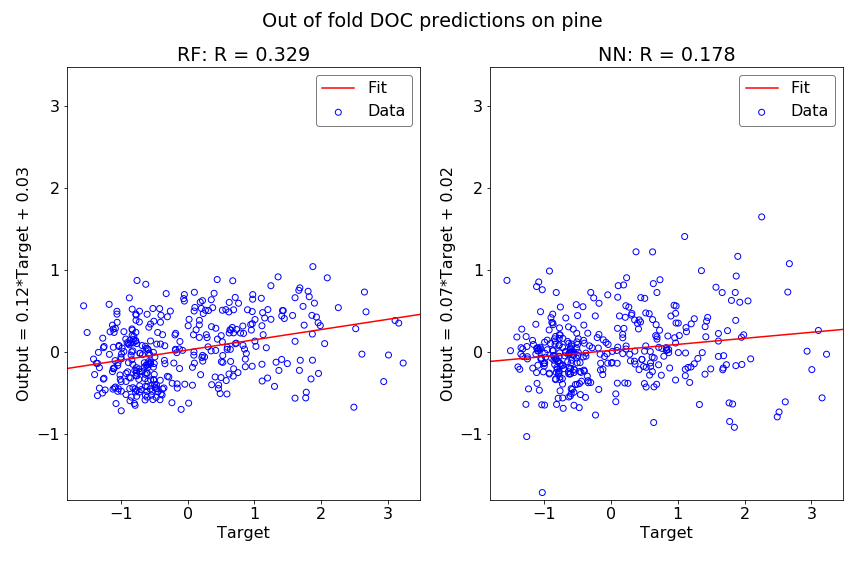

The data file committed next to this chart (first rows):
Y true, NN predictions, RF predictions
0.1748, 0.2171, 0.3333
-0.19, 0.05046, 0.2103
0.8782, -0.1928, -0.01541
-1.271, 0.1902, 0.1711
-1.115, -0.2485, -0.2028
-1.336, 0.2816, -0.002515
1.113, -0.2084, -0.1472
0.5916, -0.1312, 0.03373
0.2529, -0.3798, -0.05791
-0.8283, -0.3257, 0.2689
-0.6329, -0.546, -0.5257
-0.5547, -0.6477, -0.3384
-0.6329, 0.1072, 0.07289
-0.6068, -0.2616, -0.4198
-0.8673, 0.3363, -0.4432
-0.7762, -0.05006, 0.4643
-0.4896, 0.1644, -0.4278
-0.8152, -0.6369, 0.1142
-1.037, -0.6414, -0.4472
-0.7631, -0.4711, -0.5377
-0.7241, -0.5582, -0.4873
1.178, -0.3693, 0.05418
1.113, -0.287, 0.3222
0.8261, 0.05542, 0.319
-1.115, 0.8001, 0.281
-0.9064, 0.1049, 0.1156
-1.102, 0.05342, 0.2407
-1.393, -0.1796, -0.2728
-0.8066, -0.2082, 0.1931
-1.367, -0.2088, -0.1358
-0.5665, 0.2811, -0.1323
-0.6065, -0.2025, -0.5481
-0.6332, -0.2644, -0.4182
2.647, 0.7328, 0.7334
1.86, 0.7278, 0.449
1.007, 0.3542, 0.1352
0.2336, 0.9078, 0.4716
0.967, 0.4737, 0.4953
0.6336, 0.8362, 0.2724
-0.9932, -0.1288, -0.4756
-1.26, 0.06922, 0.05558
-1.073, -0.4641, -0.6264
-0.8332, 0.1365, 0.2836
-0.9266, 0.271, 0.1603
-0.8732, 0.3572, 0.6623
3.007, -0.2124, -0.03474
-0.3398, -0.3726, -0.1402
-0.8866, 0.3633, -0.1277
1.247, 0.4079, 0.4008
0.527, -0.1847, -0.1242
0.1936, 0.2897, -0.2742
0.727, 0.2674, 0.1098
-0.5132, 0.2305, -0.001563
0.3536, 0.3928, 0.6396
-0.2071, 0.1782, -0.1325
-0.651, 0.1317, -0.186
-0.7685, -0.00852, -0.1882
-1.056, 0.4937, 0.3643
-0.8469, 0.1628, -0.03615
-0.7163, -0.6849, -0.0146
... 304 more rows
